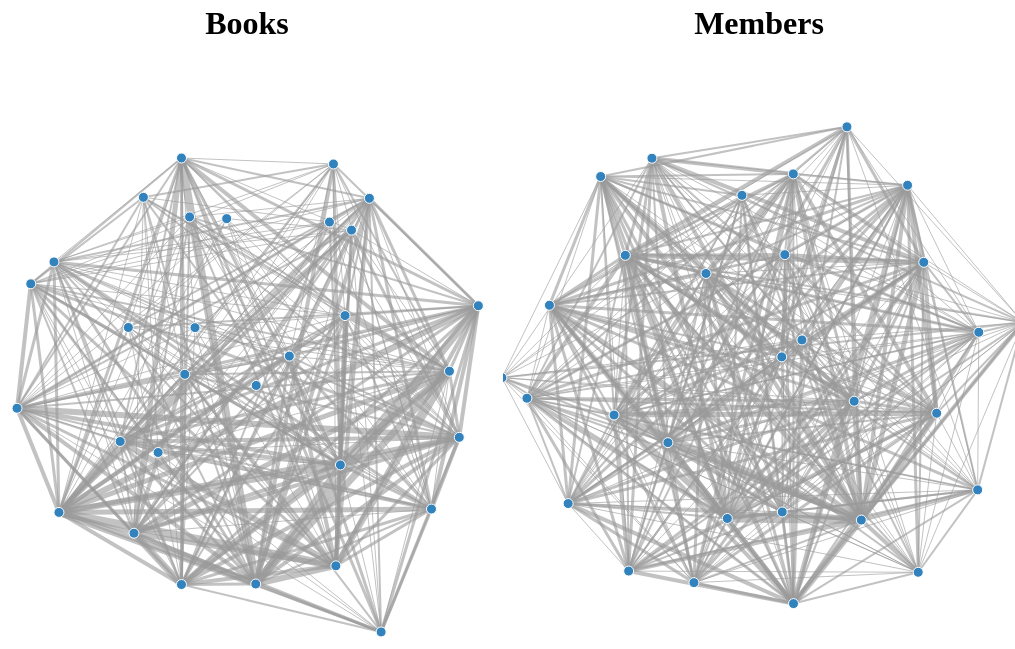
D3 v4 page, settled after 360 driven frames (6 s of simulated time); the page loaded 4 data file(s).


// ── js/script.js
d3.queue(1)
  .defer(prepareBookNodes)
  .defer(prepareBookLinks)
  .defer(prepareMemberNodes)
  .defer(prepareMemberLinks)
  .await(function(error, books, bookLinks, members, memberLinks) {

    var bookwidth = $("#book_graph").width();
    var bookheight = $("#book_graph").height();
    var memberwidth = $("#member_graph").width();
    var memberheight = $("#member_graph").height();
    var booksvg = d3.select("#books_svg")
      .attr("width", bookwidth)
      .attr("height", bookheight);
    var membersvg = d3.select("#members_svg")
      .attr("width", memberwidth)
      .attr("height", memberheight);
    var booksimulation = d3.forceSimulation()
      .force("link", d3.forceLink().id(function(d) { return d.id; }).distance(300))
      .force("charge", d3.forceManyBody().strength(-30))
      .force("center", d3.forceCenter(bookwidth / 2, bookheight / 2));
    var membersimulation = d3.forceSimulation()
      .force("link", d3.forceLink().id(function(d) { return d.id; }).distance(300))
      .force("charge", d3.forceManyBody().strength(-30))
      .force("center", d3.forceCenter(memberwidth / 2, memberheight / 2));

    var booklink = booksvg.append("g")
      .attr("class", "links")
      .selectAll("line")
      .data(bookLinks)
      .enter().append("line")
        .attr("id", function (d) { return d.id; })
        .attr("stroke-width", function(d) { return d.value; })
        .on("click", lightUpLine);
    var booknode = booksvg.append("g")
      .attr("class", "nodes")
      .selectAll("circle")
      .data(books)
      .enter().append("circle")
        .attr("id", function(d) { return d.id; })
        .attr("r", 5)
        .attr("fill", d3.schemeCategory20c[0])
        .on("click", lightUpDot)
        .call(d3.drag()
              .on("start", bookdragstarted)
              .on("drag", bookdragged)
              .on("end", bookdragended));

    var memberlink = membersvg.append("g")
      .attr("class", "links")
      .selectAll("line")
      .data(memberLinks)
      .enter().append("line")
        .attr("id", function (d) { return d.id; })
        .attr("stroke-width", function(d) { return d.value; })
        .on("click", lightUpLine);
    var membernode = membersvg.append("g")
      .attr("class", "nodes")
      .selectAll("circle")
      .data(members)
      .enter().append("circle")
        .attr("id", function(d) { return d.id; })
        .attr("r", 5)
        .attr("fill", d3.schemeCategory20c[0])
        .on("click", lightUpDot)
        .call(d3.drag()
              .on("start", memberdragstarted)
              .on("drag", memberdragged)
              .on("end", memberdragended));

    booknode.append("title")
      .text(function(d) { return d.title; });
    membernode.append("title")
      .text(function(d) { return d.name; });

    booksimulation
      .nodes(books)
      .on("tick", bookticked);
    membersimulation
      .nodes(members)
      .on("tick", memberticked);

    booksimulation.force("link")
      .links(bookLinks);
    membersimulation.force("link")
      .links(memberLinks);

    function bookticked() {
      booklink
        .attr("x1", function(d) { return d.source.x; })
        .attr("y1", function(d) { return d.source.y; })
        .attr("x2", function(d) { return d.target.x; })
        .attr("y2", function(d) { return d.target.y; });
      booknode
        .attr("cx", function(d) { return d.x; })
        .attr("cy", function(d) { return d.y; });
    }
    function memberticked() {
      memberlink
        .attr("x1", function(d) { return d.source.x; })
        .attr("y1", function(d) { return d.source.y; })
        .attr("x2", function(d) { return d.target.x; })
        .attr("y2", function(d) { return d.target.y; });
      membernode
        .attr("cx", function(d) { return d.x; })
        .attr("cy", function(d) { return d.y; });
    }

    function bookdragstarted(d) {
      if (!d3.event.active) { booksimulation.alphaTarget(0.3).restart(); }
      d.fx = d.x;
      d.fy = d.y;
    }
    function bookdragged(d) {
      d.fx = d3.event.x;
      d.fy = d3.event.y;
    }
    function bookdragended(d) {
      if (!d3.event.active) { booksimulation.alphaTarget(0); }
      d.fx = null;
      d.fy = null;
    }
    function memberdragstarted(d) {
      if (!d3.event.active) { membersimulation.alphaTarget(0.3).restart(); }
      d.fx = d.x;
      d.fy = d.y;
    }
    function memberdragged(d) {
      d.fx = d3.event.x;
      d.fy = d3.event.y;
    }
    function memberdragended(d) {
      if (!d3.event.active) { membersimulation.alphaTarget(0); }
      d.fx = null;
      d.fy = null;
    }
  }); // end d3.queue()


function prepareMemberNodes(callback){
  d3.json("members.json", function(error, members) {
    if (error) {throw error; }
    callback(null, members);
  });
}

function prepareMemberLinks(callback){
  d3.json("member_links.json", function(error, member_links) {
    if (error) {throw error; }
    callback(null, member_links);
  });
}

function prepareBookNodes(callback){
  d3.json("books.json", function(error, books) {
    if (error) {throw error; }
    callback(null, books);
  });
}

function prepareBookLinks(callback){
  d3.json("book_links.json", function(error, book_links) {
    if (error) {throw error; }
    callback(null, book_links);
  });
}

function lightUpLine(d) {
  d3.selectAll(".litupline")
    .style("stroke", "#999")
    .classed("litupline", false);
  d3.selectAll(".litupdot")
    .attr("fill", d3.schemeCategory20c[0])
    .classed("litupdot", false);

  d3.select("#" + d.id)
    .classed("litupline", true)
    .style("stroke", "#0f0");

  d.nodes.forEach(function(node) {
    d3.select("#" + node)
      .classed("litupdot", true)
      .attr("fill", "#0f0");
  });
}

function lightUpDot(d) {
  d3.selectAll(".litupline")
    .style("stroke", "#999")
    .classed("litupline", false);
  d3.selectAll(".litupdot")
    .attr("fill", d3.schemeCategory20c[0])
    .classed("litupdot", false);

  d3.select("#" + d.id)
    .classed("litupdot", true)
    .attr("fill", "#0f0");

  d.edges.forEach(function(edge) {
    d3.select("#" + edge)
      .classed("litupline", true)
      .style("stroke", "#0f0");
  });
}


### data: members.json
[
 {
  "name": "Carolyn Flowers",
  "books": 5,
  "edges": [
   "book_4_book_30",
   "book_4_book_9",
   "book_4_book_7",
   "book_4_book_13",
   "book_7_book_30",
   "book_7_book_9",
   "book_7_book_13",
   "book_9_book_30",
   "... 2 more items"
  ],
  "id": "member_1"
 },
 {
  "name": "Crystal Gonzalez",
  "books": 7,
  "edges": [
   "book_4_book_12",
   "book_4_book_16",
   "book_4_book_6",
   "book_4_book_15",
   "book_4_book_10",
   "book_4_book_13",
   "book_6_book_12",
   "book_6_book_16",
   "... 13 more items"
  ],
  "id": "member_2"
 },
 {
  "name": "Sean Jones",
  "books": 7,
  "edges": [
   "book_11_book_19",
   "book_11_book_23",
   "book_11_book_29",
   "book_11_book_16",
   "book_11_book_20",
   "book_16_book_19",
   "book_16_book_20",
   "book_16_book_23",
   "... 7 more items"
  ],
  "id": "member_3"
 },
 {
  "name": "Jordan Ramirez",
  "books": 9,
  "edges": [
   "book_1_book_11",
   "book_1_book_28",
   "book_1_book_25",
   "book_1_book_14",
   "book_1_book_10",
   "book_10_book_11",
   "book_10_book_28",
   "book_10_book_25",
   "... 7 more items"
  ],
  "id": "member_4"
 },
 {
  "name": "Jason Ortega",
  "books": 4,
  "edges": [
   "book_7_book_22",
   "book_7_book_17",
   "book_17_book_22"
  ],
  "id": "member_5"
 },
 {
  "name": "Helen White",
  "books": 6,
  "edges": [
   "book_9_book_22",
   "book_9_book_29",
   "book_9_book_28",
   "book_9_book_17",
   "book_17_book_22",
   "book_17_book_29",
   "book_17_book_28",
   "book_22_book_29",
   "... 2 more items"
  ],
  "id": "member_6"
 },
 {
  "name": "Laura Frank",
  "books": 11,
  "edges": [
   "book_6_book_12",
   "book_6_book_30",
   "book_6_book_28",
   "book_6_book_17",
   "book_6_book_15",
   "book_6_book_7",
   "book_6_book_25",
   "book_6_book_10",
   "... 37 more items"
  ],
  "id": "member_7"
 },
 {
  "name": "Steven Thomas",
  "books": 8,
  "edges": [
   "book_12_book_22",
   "book_12_book_23",
   "book_12_book_30",
   "book_12_book_28",
   "book_12_book_26",
   "book_12_book_15",
   "book_12_book_21",
   "book_15_book_22",
   "... 20 more items"
  ],
  "id": "member_8"
 },
 "... 22 more items"
]

### data: books.json
[
 {
  "title": "Dicta Alias Optio",
  "id": "book_1",
  "edges": [
   "member_4_member_17",
   "member_4_member_9",
   "member_4_member_29",
   "member_4_member_30",
   "member_4_member_13",
   "member_9_member_17",
   "member_9_member_29",
   "member_9_member_30",
   "... 7 more items"
  ]
 },
 {
  "title": "Quia Dolore Facere",
  "id": "book_2",
  "edges": [
   "member_17_member_20"
  ]
 },
 {
  "title": "Sapiente Nesciunt Suscipit",
  "id": "book_3",
  "edges": []
 },
 {
  "title": "Optio At Vel Harum",
  "id": "book_4",
  "edges": [
   "member_1_member_21",
   "member_1_member_2",
   "member_1_member_27",
   "member_1_member_30",
   "member_1_member_19",
   "member_2_member_21",
   "member_2_member_27",
   "member_2_member_30",
   "... 7 more items"
  ]
 },
 {
  "title": "Perferendis Harum",
  "id": "book_5",
  "edges": [
   "member_25_member_28",
   "member_25_member_26",
   "member_26_member_28"
  ]
 },
 {
  "title": "Facere At Fugit Commodi Pariatur",
  "id": "book_6",
  "edges": [
   "member_2_member_22",
   "member_2_member_7",
   "member_2_member_18",
   "member_7_member_22",
   "member_7_member_18",
   "member_18_member_22"
  ]
 },
 {
  "title": "Molestiae Nemo Sunt Consectetur",
  "id": "book_7",
  "edges": [
   "member_1_member_12",
   "member_1_member_17",
   "member_1_member_5",
   "member_1_member_7",
   "member_1_member_29",
   "member_1_member_10",
   "member_1_member_18",
   "member_1_member_16",
   "... 28 more items"
  ]
 },
 {
  "title": "Eaque Quos Quo",
  "id": "book_8",
  "edges": [
   "member_11_member_12",
   "member_11_member_28",
   "member_11_member_13",
   "member_12_member_28",
   "member_12_member_13",
   "member_13_member_28"
  ]
 },
 "... 22 more items"
]

### data: member_links.json
[
 {
  "id": "member_1_member_12",
  "source": "member_1",
  "target": "member_12",
  "value": 3,
  "nodes": [
   "book_9",
   "book_7",
   "book_13"
  ]
 },
 {
  "id": "member_1_member_21",
  "source": "member_1",
  "target": "member_21",
  "value": 1,
  "nodes": [
   "book_4"
  ]
 },
 {
  "id": "member_1_member_17",
  "source": "member_1",
  "target": "member_17",
  "value": 3,
  "nodes": [
   "book_30",
   "book_9",
   "book_7"
  ]
 },
 {
  "id": "member_1_member_11",
  "source": "member_1",
  "target": "member_11",
  "value": 1,
  "nodes": [
   "book_30"
  ]
 },
 {
  "id": "member_1_member_5",
  "source": "member_1",
  "target": "member_5",
  "value": 1,
  "nodes": [
   "book_7"
  ]
 },
 {
  "id": "member_1_member_22",
  "source": "member_1",
  "target": "member_22",
  "value": 1,
  "nodes": [
   "book_30"
  ]
 },
 {
  "id": "member_1_member_23",
  "source": "member_1",
  "target": "member_23",
  "value": 1,
  "nodes": [
   "book_13"
  ]
 },
 {
  "id": "member_1_member_6",
  "source": "member_1",
  "target": "member_6",
  "value": 1,
  "nodes": [
   "book_9"
  ]
 },
 "... 365 more items"
]

### data: book_links.json
[
 {
  "id": "book_1_book_19",
  "source": "book_1",
  "target": "book_19",
  "nodes": [
   "member_17",
   "member_30"
  ],
  "value": 2
 },
 {
  "id": "book_1_book_11",
  "source": "book_1",
  "target": "book_11",
  "nodes": [
   "member_4"
  ],
  "value": 1
 },
 {
  "id": "book_1_book_18",
  "source": "book_1",
  "target": "book_18",
  "nodes": [
   "member_30"
  ],
  "value": 1
 },
 {
  "id": "book_1_book_20",
  "source": "book_1",
  "target": "book_20",
  "nodes": [
   "member_13",
   "member_9",
   "member_29"
  ],
  "value": 3
 },
 {
  "id": "book_1_book_23",
  "source": "book_1",
  "target": "book_23",
  "nodes": [
   "member_17"
  ],
  "value": 1
 },
 {
  "id": "book_1_book_29",
  "source": "book_1",
  "target": "book_29",
  "nodes": [
   "member_17"
  ],
  "value": 1
 },
 {
  "id": "book_1_book_28",
  "source": "book_1",
  "target": "book_28",
  "nodes": [
   "member_4",
   "member_17"
  ],
  "value": 2
 },
 {
  "id": "book_1_book_30",
  "source": "book_1",
  "target": "book_30",
  "nodes": [
   "member_17"
  ],
  "value": 1
 },
 "... 289 more items"
]